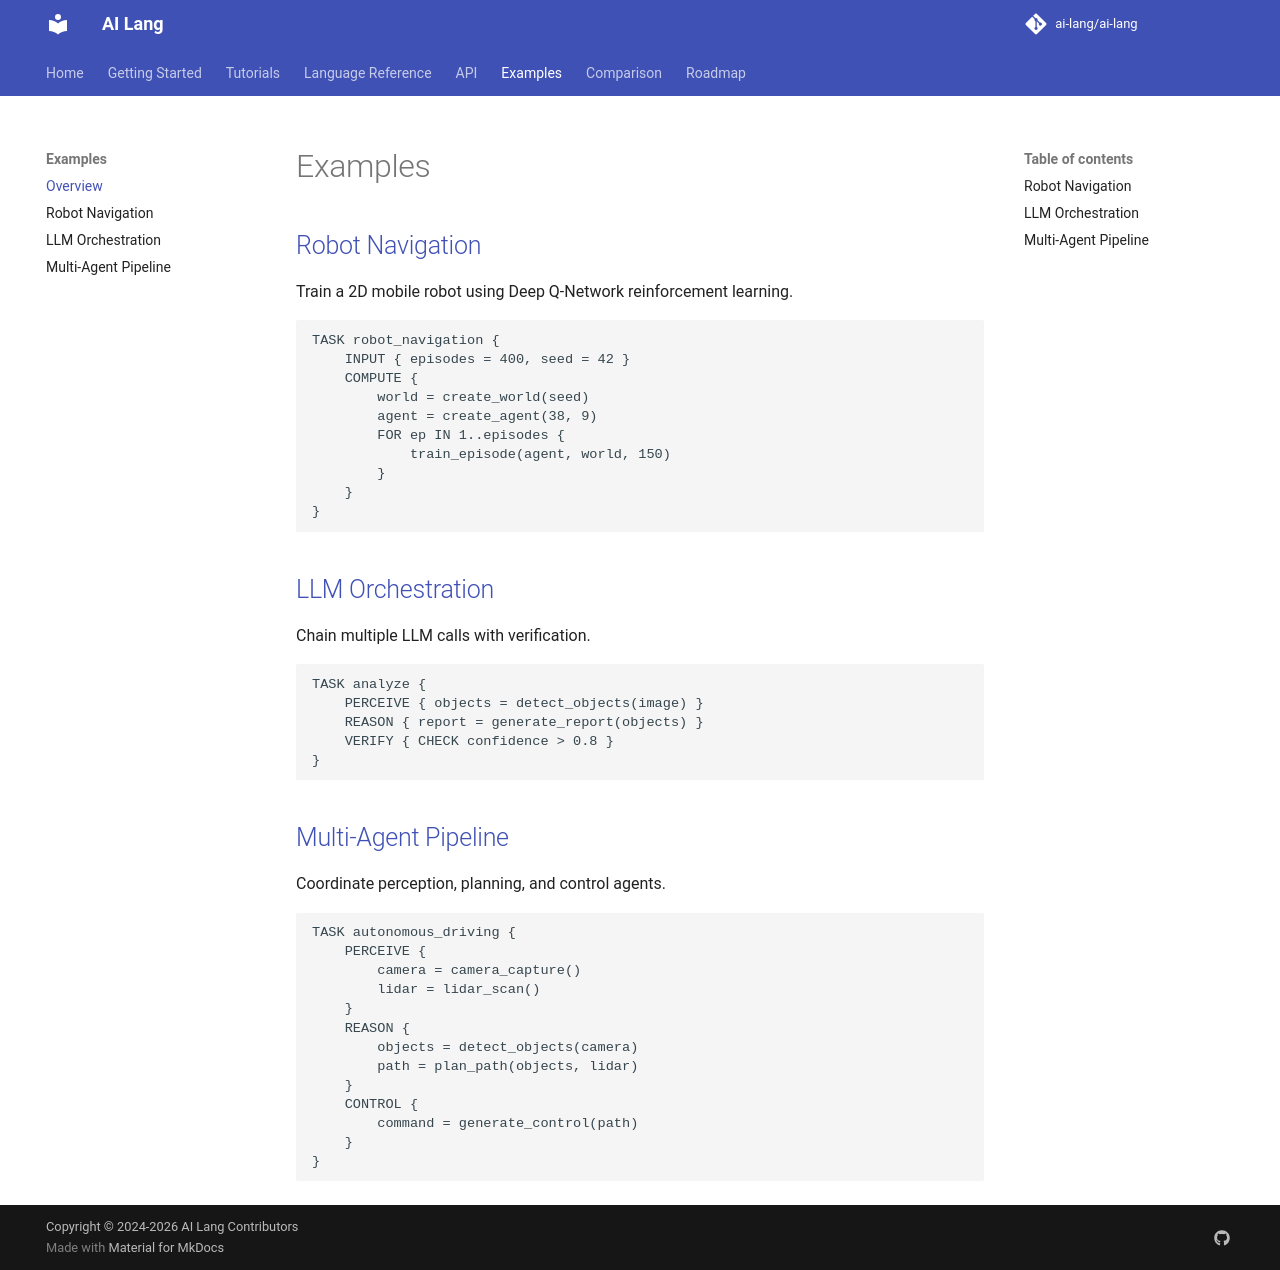

repository: promit7473/ai-lang · page: examples/index.html · generator: mkdocs

# Examples

## [Robot Navigation](robot-navigation.md)

Train a 2D mobile robot using Deep Q-Network reinforcement learning.

```ais
TASK robot_navigation {
    INPUT { episodes = 400, seed = 42 }
    COMPUTE {
        world = create_world(seed)
        agent = create_agent(38, 9)
        FOR ep IN 1..episodes {
            train_episode(agent, world, 150)
        }
    }
}
```

## [LLM Orchestration](llm-orchestration.md)

Chain multiple LLM calls with verification.

```ais
TASK analyze {
    PERCEIVE { objects = detect_objects(image) }
    REASON { report = generate_report(objects) }
    VERIFY { CHECK confidence > 0.8 }
}
```

## [Multi-Agent Pipeline](multi-agent.md)

Coordinate perception, planning, and control agents.

```ais
TASK autonomous_driving {
    PERCEIVE {
        camera = camera_capture()
        lidar = lidar_scan()
    }
    REASON {
        objects = detect_objects(camera)
        path = plan_path(objects, lidar)
    }
    CONTROL {
        command = generate_control(path)
    }
}
```
